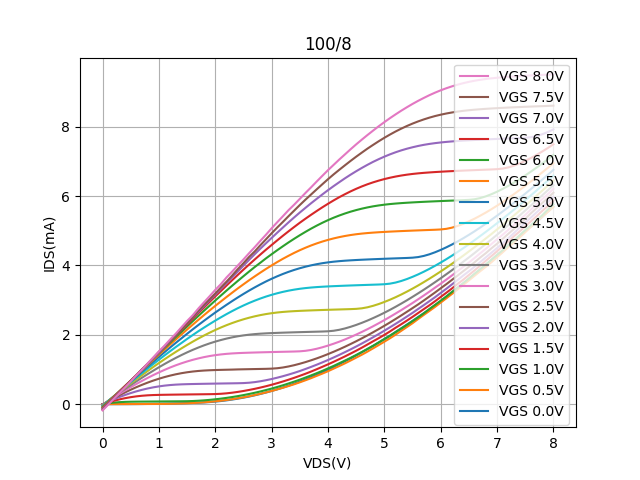

Values plotted in this chart, from the file beside it:
Vds, Vg=0, Vg=0.5, Vg=1, Vg=1.5, Vg=2, Vg=2.5, Vg=3, Vg=3.5, Vg=4, Vg=4.5, Vg=5, Vg=5.5, Vg=6, Vg=6.5, Vg=7, Vg=7.5, Vg=8
0.0, -3.58292e-05, -3.43834e-05, -0.0001801, -0.0006802, -0.002644, -0.007282, -0.01502, -0.02348, -0.03486, -0.04825, -0.06316, -0.08032, -0.09753, -0.1172, -0.1365, -0.1584, -0.1787
0.1, 0.0006886, 0.00223, 0.02608, 0.05171, 0.07178, 0.08516, 0.09175, 0.09588, 0.09532, 0.08993, 0.08205, 0.0695, 0.05619, 0.03932, 0.02395, 0.002638, -0.0127
0.2, 0.001084, 0.00293, 0.04567, 0.0982, 0.1414, 0.1742, 0.1959, 0.2132, 0.2237, 0.2271, 0.2259, 0.2217, 0.2104, 0.2037, 0.1844, 0.1701, 0.1533
0.3, 0.001426, 0.003355, 0.05901, 0.1389, 0.2062, 0.2593, 0.297, 0.3281, 0.3504, 0.3636, 0.3699, 0.3736, 0.3674, 0.3644, 0.3497, 0.335, 0.3197
0.4, 0.001815, 0.003799, 0.06706, 0.1738, 0.266, 0.3405, 0.3954, 0.4407, 0.4757, 0.499, 0.5136, 0.5233, 0.5245, 0.525, 0.5046, 0.5011, 0.4867
0.5, 0.002376, 0.004289, 0.07121, 0.2028, 0.3207, 0.4176, 0.4911, 0.5513, 0.5992, 0.6331, 0.6573, 0.6733, 0.6791, 0.6791, 0.6663, 0.6721, 0.6569
0.6, 0.003404, 0.004828, 0.07339, 0.226, 0.3702, 0.4906, 0.5829, 0.6589, 0.7202, 0.7661, 0.7997, 0.824, 0.8337, 0.8394, 0.828, 0.8347, 0.834
0.7, 0.005055, 0.005403, 0.07493, 0.2436, 0.4143, 0.5588, 0.6721, 0.764, 0.8391, 0.8975, 0.9418, 0.9767, 0.9894, 1.005, 0.9901, 1.006, 0.997
0.8, 0.007213, 0.00602, 0.07631, 0.2559, 0.4529, 0.6223, 0.7578, 0.8665, 0.9565, 1.028, 1.083, 1.127, 1.152, 1.162, 1.152, 1.162, 1.176
0.9, 0.009783, 0.0067, 0.07766, 0.2638, 0.486, 0.6807, 0.8393, 0.9666, 1.073, 1.157, 1.224, 1.276, 1.309, 1.322, 1.316, 1.334, 1.347
1.0, 0.01267, 0.007654, 0.079, 0.2686, 0.5134, 0.734, 0.9164, 1.065, 1.186, 1.283, 1.363, 1.427, 1.463, 1.478, 1.486, 1.512, 1.52
1.1, 0.01576, 0.009386, 0.08034, 0.2718, 0.5354, 0.782, 0.9894, 1.158, 1.296, 1.407, 1.5, 1.575, 1.623, 1.647, 1.652, 1.668, 1.688
1.2, 0.01913, 0.01215, 0.08165, 0.2743, 0.5521, 0.8247, 1.059, 1.249, 1.403, 1.529, 1.636, 1.72, 1.778, 1.81, 1.819, 1.835, 1.866
1.3, 0.02268, 0.01596, 0.08298, 0.2765, 0.5641, 0.862, 1.122, 1.335, 1.508, 1.648, 1.769, 1.866, 1.933, 1.978, 1.985, 1.992, 2.034
1.4, 0.02652, 0.02091, 0.08441, 0.2787, 0.5723, 0.8939, 1.179, 1.416, 1.609, 1.765, 1.899, 2.01, 2.087, 2.137, 2.154, 2.156, 2.217
1.5, 0.03082, 0.02714, 0.08663, 0.2808, 0.5777, 0.9204, 1.232, 1.494, 1.707, 1.881, 2.03, 2.152, 2.24, 2.291, 2.328, 2.335, 2.399
1.6, 0.03597, 0.03491, 0.0914, 0.2828, 0.5817, 0.9417, 1.279, 1.566, 1.802, 1.993, 2.157, 2.293, 2.393, 2.462, 2.498, 2.512, 2.564
1.7, 0.0424, 0.04428, 0.0996, 0.2848, 0.5851, 0.9581, 1.32, 1.633, 1.893, 2.103, 2.282, 2.431, 2.544, 2.628, 2.663, 2.695, 2.758
1.8, 0.05078, 0.05534, 0.1108, 0.2868, 0.5881, 0.9701, 1.357, 1.696, 1.979, 2.207, 2.405, 2.568, 2.694, 2.786, 2.83, 2.863, 2.937
1.9, 0.06161, 0.06856, 0.1249, 0.2889, 0.5911, 0.9786, 1.388, 1.753, 2.062, 2.31, 2.525, 2.703, 2.841, 2.948, 2.999, 3.026, 3.113
2.0, 0.07501, 0.08401, 0.1416, 0.2925, 0.5938, 0.9847, 1.414, 1.804, 2.139, 2.409, 2.643, 2.834, 2.989, 3.108, 3.16, 3.191, 3.296
2.1, 0.09148, 0.1017, 0.1605, 0.3001, 0.5965, 0.9895, 1.435, 1.85, 2.211, 2.504, 2.754, 2.963, 3.133, 3.263, 3.33, 3.366, 3.462
2.2, 0.1109, 0.1218, 0.1822, 0.3134, 0.5991, 0.9937, 1.451, 1.891, 2.278, 2.597, 2.865, 3.09, 3.276, 3.421, 3.495, 3.534, 3.655
2.3, 0.1339, 0.1448, 0.2062, 0.3317, 0.6017, 0.9975, 1.463, 1.927, 2.339, 2.684, 2.973, 3.215, 3.416, 3.575, 3.661, 3.71, 3.824
2.4, 0.1598, 0.1705, 0.233, 0.3546, 0.6044, 1.003, 1.472, 1.958, 2.396, 2.768, 3.077, 3.337, 3.554, 3.728, 3.826, 3.893, 3.998
2.5, 0.1887, 0.1987, 0.2626, 0.3809, 0.6089, 1.006, 1.479, 1.983, 2.447, 2.845, 3.178, 3.456, 3.689, 3.879, 3.993, 4.064, 4.172
2.6, 0.2208, 0.2299, 0.2948, 0.4105, 0.619, 1.01, 1.485, 2.004, 2.493, 2.918, 3.275, 3.572, 3.824, 4.027, 4.161, 4.245, 4.353
2.7, 0.2564, 0.2637, 0.3297, 0.4431, 0.6365, 1.013, 1.49, 2.02, 2.533, 2.985, 3.367, 3.684, 3.954, 4.172, 4.324, 4.404, 4.527
2.8, 0.2952, 0.3006, 0.3671, 0.4791, 0.6609, 1.016, 1.494, 2.033, 2.568, 3.046, 3.455, 3.793, 4.078, 4.314, 4.484, 4.582, 4.709
2.9, 0.3369, 0.3397, 0.4081, 0.5182, 0.6911, 1.019, 1.499, 2.042, 2.598, 3.103, 3.538, 3.899, 4.204, 4.454, 4.64, 4.754, 4.886
3.0, 0.3816, 0.3817, 0.4504, 0.5606, 0.7255, 1.025, 1.503, 2.05, 2.623, 3.153, 3.615, 4, 4.323, 4.589, 4.793, 4.927, 5.071
3.1, 0.4299, 0.4266, 0.4964, 0.6062, 0.7645, 1.037, 1.507, 2.056, 2.643, 3.198, 3.687, 4.098, 4.44, 4.724, 4.945, 5.095, 5.246
3.2, 0.4799, 0.4743, 0.545, 0.6547, 0.8071, 1.058, 1.511, 2.062, 2.659, 3.238, 3.754, 4.191, 4.553, 4.856, 5.093, 5.255, 5.418
3.3, 0.534, 0.524, 0.597, 0.7062, 0.8535, 1.088, 1.515, 2.067, 2.672, 3.273, 3.815, 4.278, 4.663, 4.983, 5.242, 5.42, 5.593
3.4, 0.5917, 0.5751, 0.6511, 0.7605, 0.9032, 1.124, 1.519, 2.072, 2.682, 3.302, 3.87, 4.362, 4.769, 5.108, 5.385, 5.58, 5.752
3.5, 0.6524, 0.6306, 0.7073, 0.8179, 0.9567, 1.167, 1.525, 2.077, 2.69, 3.327, 3.92, 4.439, 4.87, 5.231, 5.525, 5.741, 5.919
3.6, 0.7142, 0.6898, 0.7675, 0.8779, 1.015, 1.213, 1.539, 2.082, 2.697, 3.347, 3.963, 4.51, 4.967, 5.347, 5.66, 5.896, 6.089
3.7, 0.7803, 0.7509, 0.8302, 0.9411, 1.075, 1.265, 1.564, 2.086, 2.704, 3.363, 4.002, 4.575, 5.06, 5.46, 5.793, 6.045, 6.251
3.8, 0.8476, 0.8169, 0.8943, 1.008, 1.139, 1.321, 1.598, 2.09, 2.71, 3.376, 4.036, 4.635, 5.147, 5.569, 5.92, 6.194, 6.42
3.9, 0.9188, 0.8826, 0.9609, 1.078, 1.205, 1.38, 1.64, 2.095, 2.715, 3.386, 4.064, 4.688, 5.229, 5.675, 6.047, 6.341, 6.584
4.0, 0.9932, 0.9511, 1.033, 1.149, 1.274, 1.444, 1.69, 2.102, 2.721, 3.395, 4.088, 4.736, 5.305, 5.777, 6.169, 6.486, 6.746
4.1, 1.074, 1.026, 1.104, 1.223, 1.347, 1.512, 1.743, 2.117, 2.726, 3.402, 4.108, 4.779, 5.375, 5.874, 6.287, 6.624, 6.899
4.2, 1.153, 1.1, 1.181, 1.299, 1.422, 1.582, 1.802, 2.145, 2.731, 3.409, 4.123, 4.816, 5.439, 5.967, 6.399, 6.756, 7.052
4.3, 1.235, 1.177, 1.257, 1.377, 1.5, 1.656, 1.866, 2.183, 2.736, 3.416, 4.136, 4.848, 5.497, 6.052, 6.51, 6.885, 7.199
4.4, 1.319, 1.259, 1.336, 1.459, 1.58, 1.734, 1.934, 2.231, 2.741, 3.422, 4.147, 4.876, 5.549, 6.134, 6.615, 7.012, 7.347
4.5, 1.406, 1.342, 1.419, 1.542, 1.663, 1.814, 2.007, 2.285, 2.748, 3.428, 4.156, 4.899, 5.595, 6.208, 6.715, 7.134, 7.49
4.6, 1.497, 1.426, 1.505, 1.629, 1.749, 1.898, 2.083, 2.345, 2.764, 3.434, 4.164, 4.918, 5.636, 6.277, 6.81, 7.252, 7.626
4.7, 1.589, 1.516, 1.594, 1.721, 1.838, 1.984, 2.162, 2.411, 2.793, 3.439, 4.172, 4.933, 5.672, 6.339, 6.9, 7.367, 7.759
4.8, 1.679, 1.61, 1.685, 1.814, 1.93, 2.073, 2.246, 2.482, 2.836, 3.445, 4.179, 4.946, 5.703, 6.395, 6.985, 7.474, 7.886
4.9, 1.779, 1.705, 1.78, 1.904, 2.023, 2.165, 2.333, 2.557, 2.887, 3.45, 4.185, 4.957, 5.729, 6.444, 7.063, 7.579, 8.012
5.0, 1.879, 1.802, 1.877, 1.998, 2.12, 2.26, 2.424, 2.637, 2.947, 3.458, 4.192, 4.966, 5.751, 6.489, 7.136, 7.679, 8.13
5.1, 1.975, 1.901, 1.975, 2.098, 2.218, 2.357, 2.518, 2.72, 3.013, 3.475, 4.198, 4.975, 5.769, 6.528, 7.202, 7.773, 8.246
5.2, 2.083, 2.005, 2.078, 2.205, 2.318, 2.457, 2.614, 2.808, 3.084, 3.507, 4.204, 4.982, 5.784, 6.562, 7.262, 7.861, 8.355
5.3, 2.188, 2.115, 2.18, 2.305, 2.42, 2.559, 2.713, 2.901, 3.162, 3.552, 4.209, 4.99, 5.796, 6.591, 7.317, 7.943, 8.46
5.4, 2.294, 2.225, 2.286, 2.41, 2.527, 2.664, 2.815, 2.995, 3.245, 3.607, 4.215, 4.997, 5.807, 6.616, 7.364, 8.019, 8.56
5.5, 2.401, 2.335, 2.395, 2.518, 2.633, 2.77, 2.917, 3.095, 3.332, 3.671, 4.223, 5.004, 5.817, 6.637, 7.406, 8.088, 8.655
5.6, 2.513, 2.456, 2.504, 2.629, 2.746, 2.877, 3.025, 3.196, 3.423, 3.742, 4.241, 5.01, 5.825, 6.654, 7.444, 8.152, 8.745
5.7, 2.623, 2.574, 2.619, 2.741, 2.857, 2.99, 3.134, 3.3, 3.519, 3.819, 4.274, 5.016, 5.834, 6.668, 7.476, 8.209, 8.828
5.8, 2.732, 2.689, 2.745, 2.852, 2.971, 3.105, 3.246, 3.408, 3.618, 3.902, 4.321, 5.022, 5.841, 6.68, 7.503, 8.26, 8.908
5.9, 2.854, 2.806, 2.862, 2.969, 3.086, 3.221, 3.361, 3.518, 3.721, 3.99, 4.38, 5.028, 5.848, 6.691, 7.525, 8.306, 8.981
... 21 more rows
